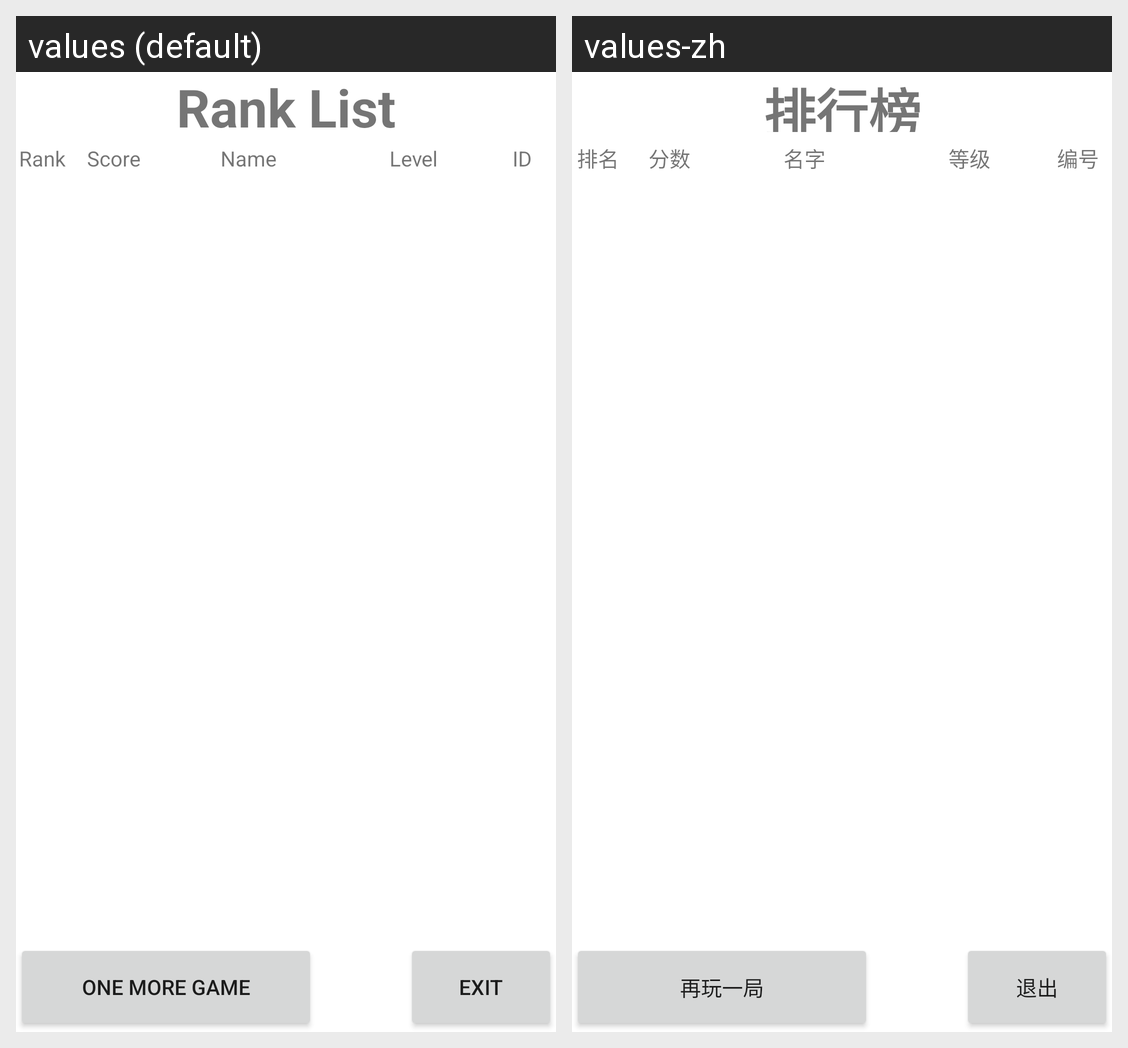

The same Android screen rendered under two of its app's locales, left to right. List the strings drawn on it with the default value and each locale's translation.
Android screen res/layout/trivia_activity_rank_items.xml rendered under 2 locales, left to right: values (default), values-zh. Device: Nexus 5 (rendered at 1080×1920; each locale shown at half size, 540×960, under a caption strip naming it); theme Theme.Project01.
Strings drawn on this screen, with the default value and each locale's value (text and hints the layout hard-codes, and strings that could not be matched under every locale, appear in the picture but are not listed):

rank_list
  values: Rank List
  values-zh: 排行榜

rank
  values: Rank
  values-zh: 排名

score
  values: Score
  values-zh: 分数

name
  values: Name
  values-zh: 名字

level
  values: Level
  values-zh: 等级

id
  values: ID
  values-zh: 编号

one_more_game
  values: One more game
  values-zh: 再玩一局

exit
  values: Exit
  values-zh: 退出
